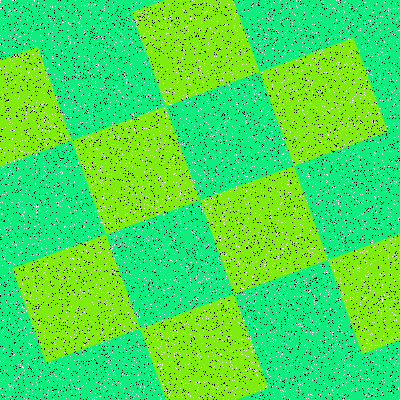

The file beside this chart, header and first rows:
Type, X, Y
Salt, 162, 146
Salt, 104, 79
Salt, 220, 302
Salt, 105, 46
Salt, 54, 233
Salt, 6, 389
Salt, 40, 9
Salt, 13, 83
Salt, 336, 39
Salt, 333, 298
Salt, 376, 19
Salt, 254, 138
Salt, 9, 271
Salt, 175, 128
Salt, 344, 269
Salt, 185, 364
Salt, 387, 367
Salt, 308, 151
Salt, 226, 56
Salt, 125, 110
Salt, 102, 154
Salt, 357, 227
Salt, 95, 101
Salt, 12, 60
Salt, 387, 24
Salt, 259, 12
Salt, 341, 352
Salt, 37, 88
Salt, 52, 251
Salt, 375, 317
Salt, 293, 120
Salt, 348, 371
Salt, 341, 377
Salt, 203, 304
Salt, 353, 272
Salt, 314, 55
Salt, 349, 116
Salt, 359, 116
Salt, 181, 349
Salt, 128, 13
Salt, 206, 381
Salt, 372, 370
Salt, 332, 334
Salt, 279, 325
Salt, 16, 25
Salt, 328, 363
Salt, 366, 251
Salt, 22, 366
Salt, 10, 223
Salt, 60, 118
Salt, 201, 21
Salt, 93, 237
Salt, 138, 100
Salt, 295, 323
Salt, 381, 310
Salt, 355, 239
Salt, 315, 226
Salt, 221, 388
Salt, 157, 214
Salt, 367, 321
... 15,940 more rows
